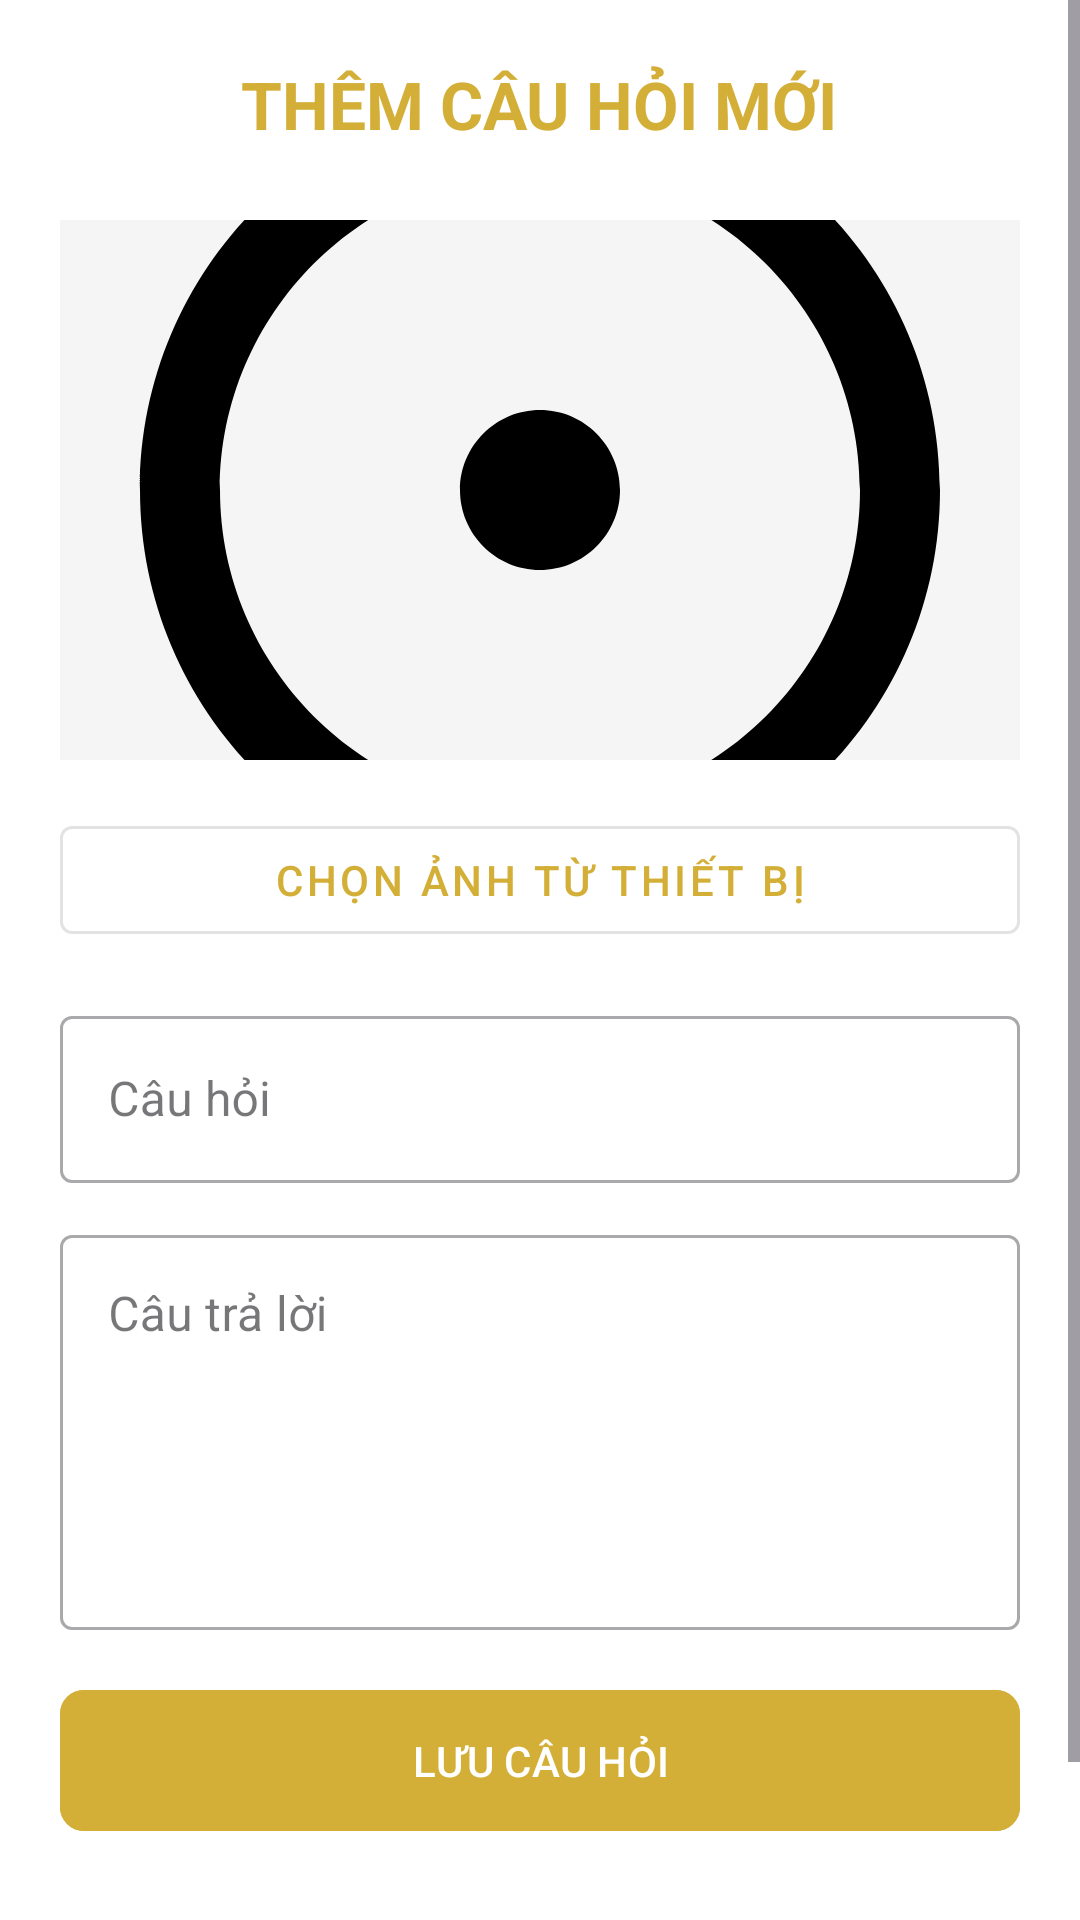

Here is an Android app screen rendered from its layout file. Give the layout XML and the strings, colors and styles it references.
<!-- AndroidManifest.xml: application theme Theme.MyApplication -->
<!-- res/layout/activity_add_faq.xml -->
<?xml version="1.0" encoding="utf-8"?>
<ScrollView xmlns:android="http://schemas.android.com/apk/res/android"
    xmlns:app="http://schemas.android.com/apk/res-auto"
    android:layout_width="match_parent"
    android:layout_height="match_parent"
    android:background="@color/white">

    <LinearLayout
        android:layout_width="match_parent"
        android:layout_height="wrap_content"
        android:orientation="vertical"
        android:padding="20dp">

        <TextView
            android:id="@+id/tv_add_faq_title"
            android:layout_width="wrap_content"
            android:layout_height="wrap_content"
            android:text="THÊM CÂU HỎI MỚI"
            android:textSize="22sp"
            android:textStyle="bold"
            android:textColor="@color/purple_main"
            android:layout_marginBottom="24dp"
            android:layout_gravity="center_horizontal"/>

        <ImageView
            android:id="@+id/iv_faq_preview"
            android:layout_width="match_parent"
            android:layout_height="180dp"
            android:layout_marginBottom="16dp"
            android:scaleType="centerCrop"
            android:src="@drawable/ic_ball"
            android:background="#F5F5F5" />

        <com.google.android.material.button.MaterialButton
            android:id="@+id/btn_select_faq_image"
            style="@style/Widget.MaterialComponents.Button.OutlinedButton"
            android:layout_width="match_parent"
            android:layout_height="wrap_content"
            android:layout_marginBottom="16dp"
            android:text="Chọn ảnh từ thiết bị" />

        <com.google.android.material.textfield.TextInputLayout
            android:layout_width="match_parent"
            android:layout_height="wrap_content"
            android:layout_marginBottom="12dp"
            style="@style/Widget.MaterialComponents.TextInputLayout.OutlinedBox">
            <com.google.android.material.textfield.TextInputEditText
                android:id="@+id/et_faq_question"
                android:layout_width="match_parent"
                android:layout_height="wrap_content"
                android:hint="Câu hỏi" />
        </com.google.android.material.textfield.TextInputLayout>

        <com.google.android.material.textfield.TextInputLayout
            android:layout_width="match_parent"
            android:layout_height="wrap_content"
            android:layout_marginBottom="16dp"
            style="@style/Widget.MaterialComponents.TextInputLayout.OutlinedBox">
            <com.google.android.material.textfield.TextInputEditText
                android:id="@+id/et_faq_answer"
                android:layout_width="match_parent"
                android:layout_height="wrap_content"
                android:hint="Câu trả lời"
                android:gravity="top"
                android:minLines="5" />
        </com.google.android.material.textfield.TextInputLayout>

        <com.google.android.material.button.MaterialButton
            android:id="@+id/btn_save_faq"
            android:layout_width="match_parent"
            android:layout_height="55dp"
            android:text="LƯU CÂU HỎI"
            android:backgroundTint="@color/purple_main"
            app:cornerRadius="8dp"/>

        <com.google.android.material.button.MaterialButton
            android:id="@+id/btn_cancel_faq"
            style="@style/Widget.MaterialComponents.Button.TextButton"
            android:layout_width="match_parent"
            android:layout_height="55dp"
            android:layout_marginTop="8dp"
            android:text="HỦY BỎ" />

    </LinearLayout>
</ScrollView>
<!-- resources referenced by this layout -->
<resources>
  <color name="purple_main">#D4AF37</color>
  <color name="white">#FFFFFFFF</color>
  <!-- drawable ic_ball (drawable) -->
  <?xml version="1.0" encoding="utf-8"?>
  <vector xmlns:android="http://schemas.android.com/apk/res/android"
      android:width="24dp"
      android:height="24dp"
      android:viewportWidth="24"
      android:viewportHeight="24">
      <path
          android:fillColor="#FF000000"
          android:pathData="M12,2C6.47,2 2,6.47 2,12s4.47,10 10,10 10,-4.47 10,-10S17.53,2 12,2zM12,20c-4.41,0 -8,-3.59 -8,-8s3.59,-8 8,-8 8,3.59 8,8 -3.59,8 -8,8zM12,14c-1.1,0 -2,-0.9 -2,-2s0.9,-2 2,-2 2,0.9 2,2 -0.9,2 -2,2z" />
  </vector>
  <style name="Theme.MyApplication" parent="Base.Theme.MyApplication" />
  <style name="Base.Theme.MyApplication" parent="Theme.Material3.DayNight.NoActionBar">
          
          <item name="colorPrimary">@color/purple_main</item>
          <item name="colorSecondary">@color/purple_dark</item>
          <item name="colorTertiary">@color/purple_light</item>
          <item name="android:statusBarColor">@color/purple_main</item>
  
          
          <item name="android:textColor">@color/black</item>
          <item name="android:textColorHint">@color/gray_text</item>
          <item name="editTextStyle">@style/Widget.App.EditText</item>
  
          
          <item name="bottomNavigationStyle">@style/Widget.App.BottomNavigationView</item>
      </style>
  <color name="purple_dark">#1A1A1A</color>
  <color name="purple_light">#FDF5E6</color>
  <color name="black">#FF000000</color>
  <color name="gray_text">#757575</color>
  <style name="Widget.App.EditText" parent="Widget.AppCompat.EditText">
          <item name="android:textColor">@color/black</item>
          <item name="android:textColorHint">@color/gray_text</item>
      </style>
  <style name="Widget.App.BottomNavigationView" parent="Widget.Material3.BottomNavigationView">
          <item name="itemTextColor">@color/black</item>
          <item name="itemIconTint">@color/black</item>
          <item name="itemActiveIndicatorStyle">@style/Widget.App.BottomNavigationView.ActiveIndicator</item>
          <item name="labelVisibilityMode">labeled</item>
      </style>
  <style name="Widget.App.BottomNavigationView.ActiveIndicator" parent="Widget.Material3.BottomNavigationView.ActiveIndicator">
          <item name="android:color">@color/purple_light</item>
      </style>
</resources>
